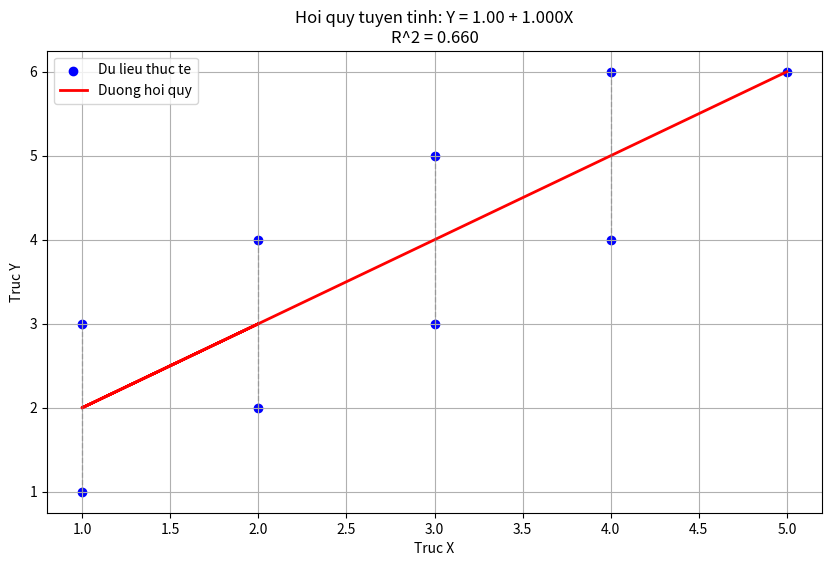

Generate this figure with matplotlib:
import matplotlib.pyplot as plt

X = [1, 2, 1, 2, 3, 3, 4, 4, 5]
Y = [1, 2, 3, 4, 3, 5, 4, 6, 6]
n = len(X)

mean_x = sum(X) / n
mean_y = sum(Y) / n

print(f"Trung binh X: {mean_x:.2f}")
print(f"Trung binh Y: {mean_y:.2f}")

numer = 0
denom = 0

for i in range(n):
    deviation_x = X[i] - mean_x
    deviation_y = Y[i] - mean_y
    
    numer += deviation_x * deviation_y
    denom += deviation_x ** 2

beta_1 = numer / denom
beta_0 = mean_y - (beta_1 * mean_x)

print(f"Tu so (SSxy): {numer:.2f}")
print(f"Mau so (SSxx): {denom:.2f}")
print(f"Do doc (beta_1): {beta_1:.4f}")
print(f"He so chan (beta_0): {beta_0:.4f}")
print(f"\n=> Phuong trinh: Y = {beta_0:.2f} + {beta_1:.3f} * X")
print("-" * 30)

ss_total = 0
ss_residual = 0
sum_abs_error = 0
Y_pred = []

for i in range(n):
    y_real = Y[i]
    y_p = beta_0 + beta_1 * X[i]
    Y_pred.append(y_p)
    
    error = y_real - y_p
    ss_residual += error ** 2
    sum_abs_error += abs(error)
    ss_total += (y_real - mean_y) ** 2

mse = ss_residual / n
mae = sum_abs_error / n
rmse = mse ** 0.5
r2 = 1 - (ss_residual / ss_total)

k = 1
r2_adjusted = 1 - ((1 - r2) * (n - 1) / (n - k - 1))

print("KET QUA DANH GIA MO HINH:")
print(f"1. MSE:                   {mse:.4f}")
print(f"2. MAE:                   {mae:.4f}")
print(f"3. RMSE:                  {rmse:.4f}")
print(f"4. R-squared:             {r2:.4f}")
print(f"5. Adjusted R-squared:    {r2_adjusted:.4f}")
print("-" * 30)

plt.figure(figsize=(10, 6))

plt.scatter(X, Y, color='blue', label='Du lieu thuc te')

plt.plot(X, Y_pred, color='red', linewidth=2, label='Duong hoi quy')

for i in range(n):
    plt.plot([X[i], X[i]], [Y[i], Y_pred[i]], color='gray', linestyle='--', linewidth=1, alpha=0.5)

plt.title(f'Hoi quy tuyen tinh: Y = {beta_0:.2f} + {beta_1:.3f}X\nR^2 = {r2:.3f}')
plt.xlabel('Truc X')
plt.ylabel('Truc Y')
plt.legend()
plt.grid(True)
plt.show()
